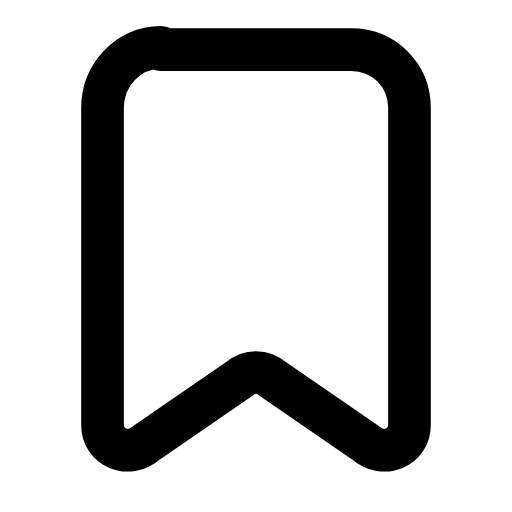
t = 0.00 s
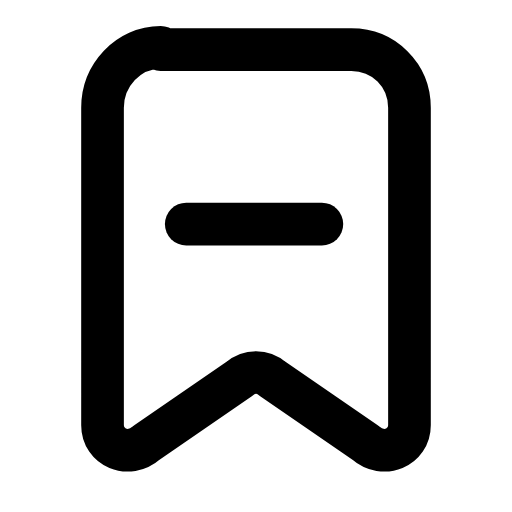
t = 0.24 s
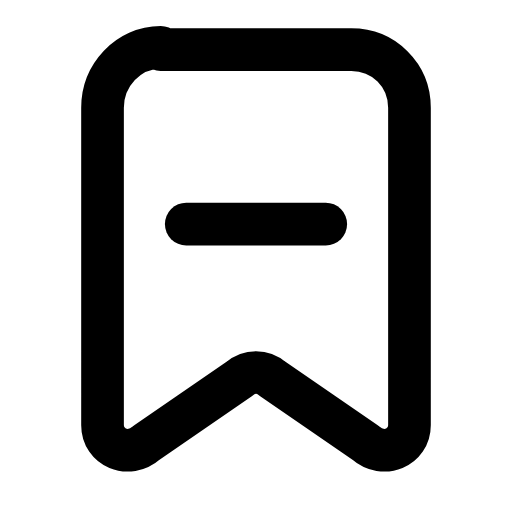
t = 0.45 s
t = 0.68 s: frame unchanged from t = 0.45 s, image omitted
t = 0.92 s: frame unchanged from t = 0.45 s, image omitted
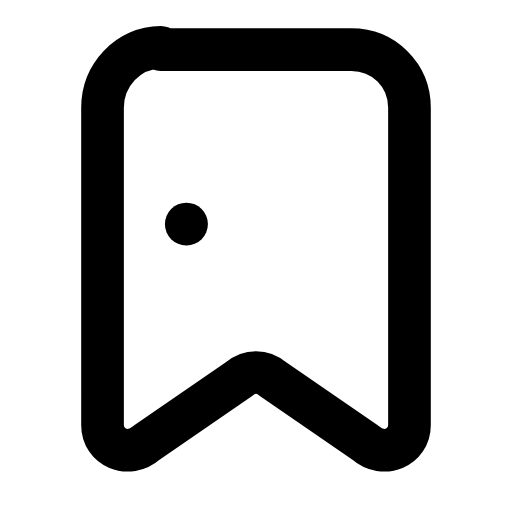
t = 1.15 s

The animated SVG that drew these frames (rendered in a browser with its animation timeline set to each time). Animation: 1 SMIL element (animate=1); one cycle of 1.40 s, repeats indefinitely.

<svg xmlns="http://www.w3.org/2000/svg" width="24" height="24" viewBox="0 0 24 24" fill="none"><g transform="translate(-1.08 -1.052) scale(1.09)"><path stroke="currentColor" stroke-width="1.835" stroke-linecap="round" stroke-linejoin="round" fill="none" d="M7.9 3.1L16.1 3.1C17.5 3.1 18.6 4.2 18.6 5.6L18.6 19.25C18.6 20.2 17.5 20.7 16.7 20L12.7 17.25C12.3 16.9 11.7 16.9 11.3 17.25L7.3 20C6.5 20.7 5.4 20.2 5.4 19.25L5.4 5.6C5.4 4.2 6.5 3 7.9 3Z"></path><line stroke="currentColor" stroke-width="1.835" stroke-linecap="round" stroke-linejoin="round" fill="none" x1="9" y1="10.6" x2="15" y2="10.6" pathLength="1" stroke-dasharray="1"><animate attributeName="stroke-dashoffset" values="1;1;0;0;0;0;1;1;1" keyTimes="0;0.0675;0.279;0.45;0.6;0.714;0.855;0.9;1" dur="1.4s" repeatCount="indefinite" calcMode="spline" keySplines="0.16 1 0.3 1;0.16 1 0.3 1;0.16 1 0.3 1;0.16 1 0.3 1;0.16 1 0.3 1;0.16 1 0.3 1;0.16 1 0.3 1;0.16 1 0.3 1"/></line></g></svg>
